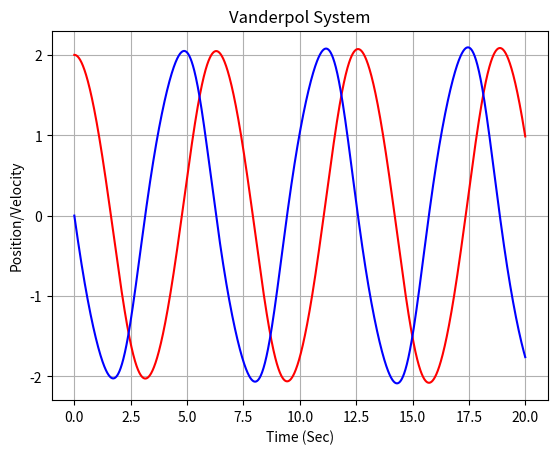

Write the Python code that produced this figure.
#################################################################################
#################################################################################
## function definition

def forward_difference_solver(t_initial, t_final, dt, A, mu, state_number, init_cond_1, init_cond_2):

    length_of_loop = int((t_final - t_initial)/dt)
    
    tru = np.arange(length_of_loop*state_number, dtype=float).reshape(length_of_loop, state_number)

    # initial condition assignment
    tru[0,0] = init_cond_1
    tru[0,1] = init_cond_2

    for i in range(0, length_of_loop - 1):
        # A matrix definition
        A[0,0] = 1
        A[0,1] = dt
        A[1,0] = -dt
        A[1,1] = dt*mu*(1 - tru[i,0]*tru[i,0]) + 1
        tru[i+1,:] = A.dot(np.transpose(tru[i,:])).flatten()
        
    return tru;


def backward_difference_solver(t_initial, t_final, dt, A, mu, state_number, init_cond_1, init_cond_2):
    
    length_of_loop = int((t_final - t_initial)/dt)
    
    tru = np.arange(length_of_loop*state_number, dtype=float).reshape(length_of_loop, state_number)

    # initial condition assignment
    tru[0,0] = init_cond_1
    tru[0,1] = init_cond_2

    for i in range(1, length_of_loop):
        # A matrix definition
        A[0,0] = 1
        A[0,1] = dt
        A[1,0] = -dt
        A[1,1] = dt*mu*(1 - tru[i-1,0]*tru[i-1,0]) + 1
        tru[i,:] = A.dot(np.transpose(tru[i-1,:])).flatten()
        
    return tru;

#################################################################################
#################################################################################
## main code

import matplotlib
import matplotlib.pyplot as plt
import numpy as np

# define sampling period
dt = 0.01

t_initial = 0.0
t_final = 20.0

length_of_loop = int((t_final - t_initial)/dt)

# time parameter
t = np.arange(t_initial, t_final, dt, dtype=float)

# initial condition
z1_0 = 2
z2_0 = 0

# define input variable
u = np.arange(t_initial,t_final,dt,dtype=float)

for i in range(0, length_of_loop):
    u[i] = 10

# define specific size for system matrices
row_a = 2
column_a = 2

A = np.arange(row_a*column_a,dtype=float).reshape(row_a,column_a)

# system parameters
mu = 0.1

# system variables
state_number = column_a

tru_forward = backward_difference_solver(t_initial, t_final, dt, A, mu, state_number, z1_0, z2_0)

plt.figure()

plt.plot(t,tru_forward[:,0],'r')
plt.plot(t,tru_forward[:,1],'b')
plt.ylabel('Position/Velocity')
plt.xlabel('Time (Sec)')
plt.grid(True)
plt.title('Vanderpol System')

plt.show()